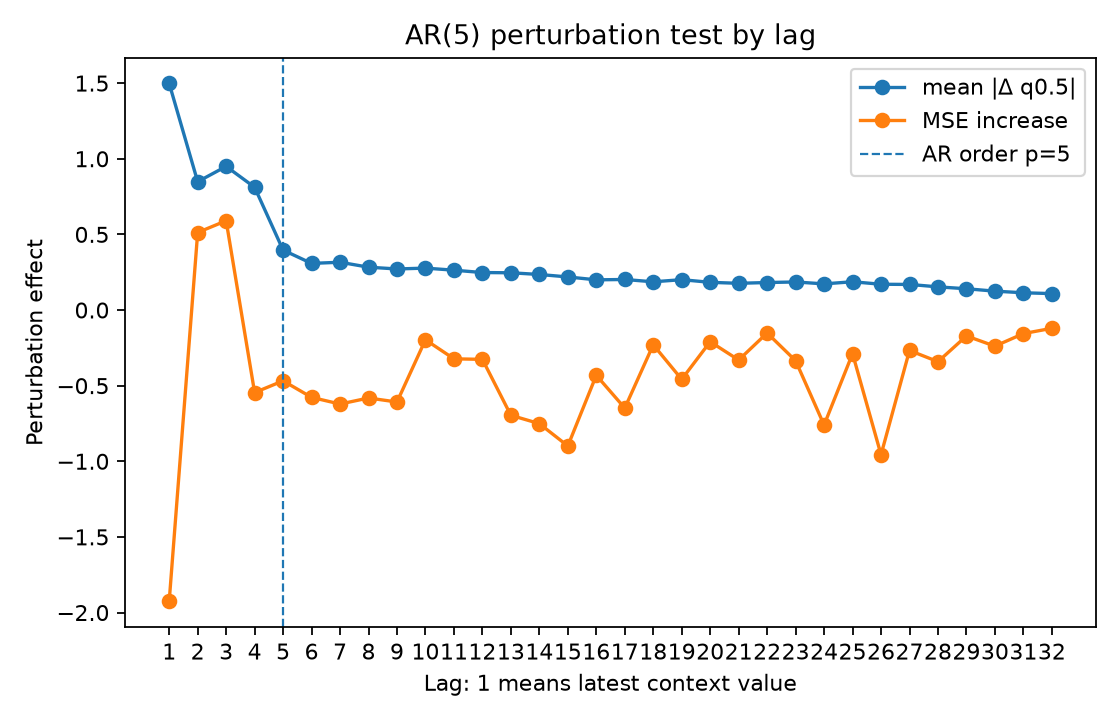

Data behind this chart, as committed beside it:
lag, true_lag, is_within_ar_order, true_lag_within_ar_order, mean_abs_delta, mean_squared_delta, mse_to_conditional_mean_after_perturb, mse_increase_to_conditional_mean
1.0, 1.0, 1.0, 1.0, 1.498, 7.062, 13.59, -1.925
2.0, 2.0, 1.0, 1.0, 0.8483, 1.803, 16.03, 0.5125
3.0, 3.0, 1.0, 1.0, 0.9497, 2.225, 16.11, 0.5903
4.0, 4.0, 1.0, 1.0, 0.8115, 1.792, 14.97, -0.5457
5.0, 5.0, 1.0, 1.0, 0.3963, 0.5331, 15.05, -0.4681
6.0, 6.0, 0.0, 0.0, 0.3083, 0.3523, 14.94, -0.5774
7.0, 7.0, 0.0, 0.0, 0.316, 0.361, 14.9, -0.6215
8.0, 8.0, 0.0, 0.0, 0.2833, 0.3165, 14.94, -0.5816
9.0, 9.0, 0.0, 0.0, 0.2715, 0.2646, 14.91, -0.6081
10.0, 10.0, 0.0, 0.0, 0.2771, 0.277, 15.32, -0.1967
11.0, 11.0, 0.0, 0.0, 0.2634, 0.2524, 15.2, -0.3226
12.0, 12.0, 0.0, 0.0, 0.2478, 0.2481, 15.19, -0.3261
13.0, 13.0, 0.0, 0.0, 0.2463, 0.2363, 14.82, -0.6958
14.0, 14.0, 0.0, 0.0, 0.235, 0.2597, 14.77, -0.7511
15.0, 15.0, 0.0, 0.0, 0.2188, 0.217, 14.62, -0.8987
16.0, 16.0, 0.0, 0.0, 0.1996, 0.1634, 15.09, -0.4315
17.0, 17.0, 0.0, 0.0, 0.2019, 0.1614, 14.87, -0.6483
18.0, 18.0, 0.0, 0.0, 0.1866, 0.1229, 15.29, -0.2299
19.0, 19.0, 0.0, 0.0, 0.2007, 0.1773, 15.06, -0.4582
20.0, 20.0, 0.0, 0.0, 0.1831, 0.1172, 15.31, -0.2094
21.0, 21.0, 0.0, 0.0, 0.1766, 0.1167, 15.19, -0.3305
22.0, 22.0, 0.0, 0.0, 0.1818, 0.1176, 15.37, -0.1518
23.0, 23.0, 0.0, 0.0, 0.1855, 0.1225, 15.18, -0.3351
24.0, 24.0, 0.0, 0.0, 0.1728, 0.1453, 14.76, -0.7603
25.0, 25.0, 0.0, 0.0, 0.187, 0.1369, 15.23, -0.2884
26.0, 26.0, 0.0, 0.0, 0.1704, 0.1932, 14.56, -0.9564
27.0, 27.0, 0.0, 0.0, 0.1692, 0.09404, 15.25, -0.2673
28.0, 28.0, 0.0, 0.0, 0.1531, 0.08869, 15.18, -0.3414
29.0, 29.0, 0.0, 0.0, 0.1407, 0.06914, 15.35, -0.1713
30.0, 30.0, 0.0, 0.0, 0.1248, 0.05041, 15.28, -0.2389
31.0, 31.0, 0.0, 0.0, 0.1141, 0.04017, 15.36, -0.1557
32.0, 32.0, 0.0, 0.0, 0.1087, 0.04013, 15.4, -0.1208
